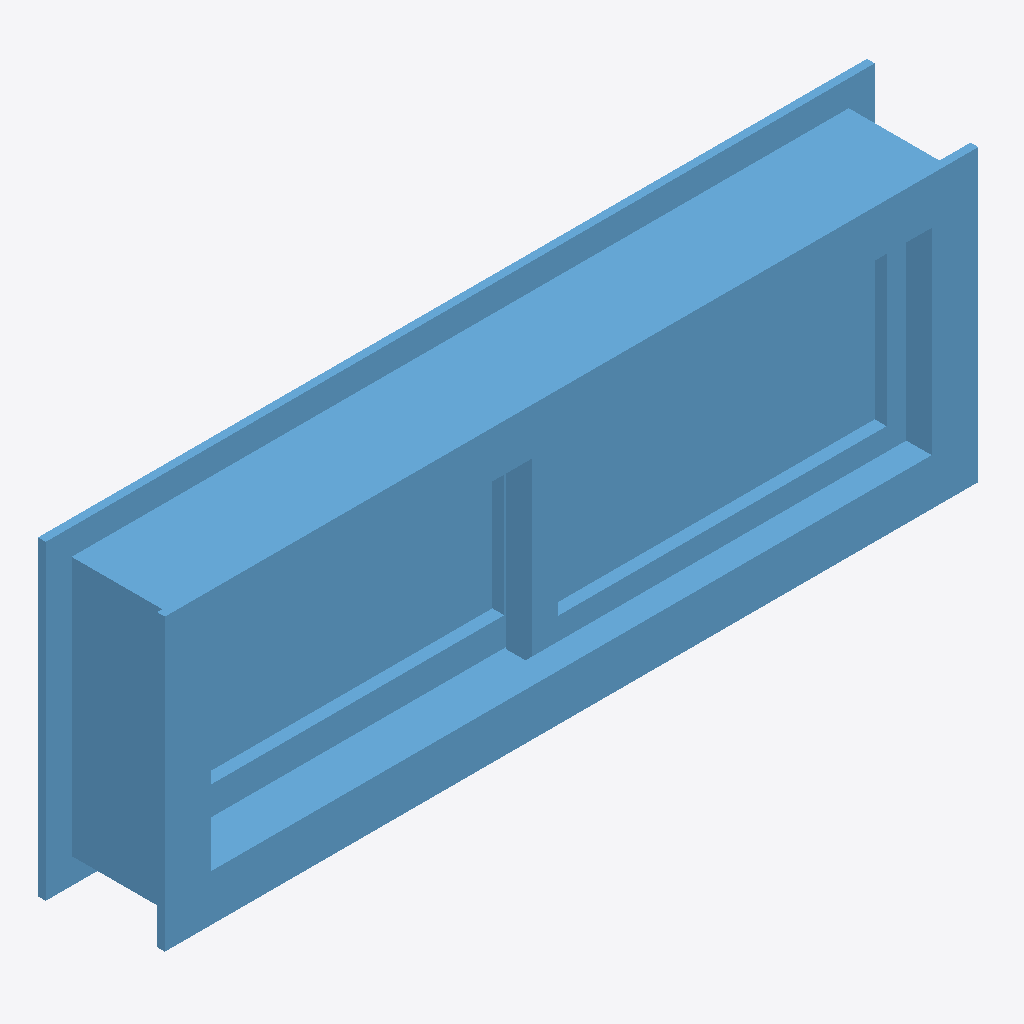
Isometric view of an IFC building model (IFC-SPF (STEP), schema IFC2X3, length unit millimetre), seen from the south-west, elements coloured by IFC class: 1 window (light blue).
Extent 1.6 m × 0.2 m × 0.6 m (x, y, z). Storeys (1): 1层 at 0.00 m. Elements (1): 1 IfcWindow.

HEADER;
FILE_DESCRIPTION((''),'2;1');
FILE_NAME('','2023-05-09T17:19:19',(''),(''),'','BIMserver','');
FILE_SCHEMA(('IFC2X3'));
ENDSEC;
DATA;
#192=IFCPROJECT('1J5sbZvdvB_hhZ5d_ASqfT',#57,'项目编号',$,$,'项目名称','项目状态',(#62),#13);
#186=IFCSITE('1J5sbZvdvB_hhZ5d_ASqfV',#57,'Default',$,'',#187,$,$,.ELEMENT.,(42,21,31,181945),(-71,-3,-24,-263305),0.0,$,$);
#190=IFCBUILDING('1J5sbZvdvB_hhZ5d_ASqfS',#57,'',$,$,#191,$,'',.ELEMENT.,$,$,$);
#183=IFCBUILDINGSTOREY('1J5sbZvdvB_hhZ5dzrZ8QY',#57,'1层',$,$,#184,$,'1层',.ELEMENT.,0.0);
#65=IFCWINDOW('2x6g3BEin7qvd56c7dF_bC',#57,'推拉窗7 - 带贴面:住宅窗 1500 x500mm:273153',$,'住宅窗 1500 x500mm',#66,#63,'273153',500.000000000004,1500.0);
ENDSEC;
